2-way image classification set "Classification_Model" from GitHub (aleeshaleemo/Classification_Model); label vocabulary: cat, dog.

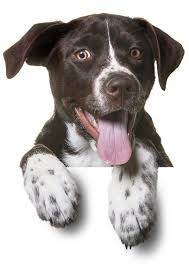
Label: dog

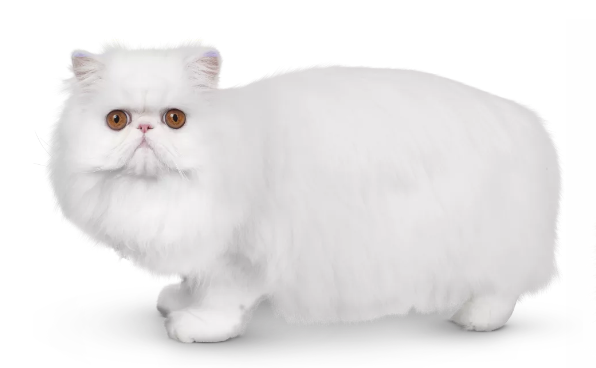
Label: cat

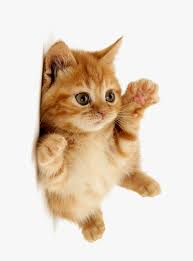
Label: cat

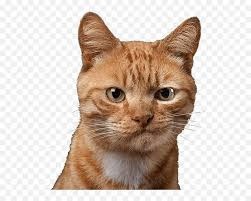
Label: cat
